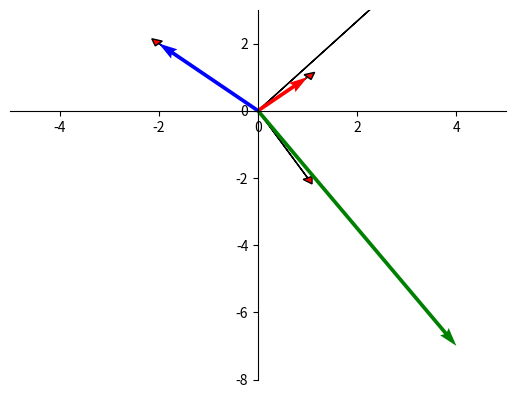

The matplotlib source for this figure:
import numpy as np
#from sympy import *
import matplotlib.pyplot as plt
from numpy import linalg as la

fig, ax = plt.subplots()
ax.set_xlim(-5, 5)
ax.set_ylim(-8, 3)

# Move left y-axis and bottom x-axis to centre, passing through (0,0)
ax.spines['left'].set_position('zero')
ax.spines['bottom'].set_position('zero')

# Eliminate upper and right axes
ax.spines['right'].set_color('none')
ax.spines['top'].set_color('none')

vectors = np.array([[3,4],[1,1],[1,-2],[-2,2]]) # four vectors to plot

for i in range(len(vectors)):
    ax.arrow(0, 0, vectors[i][0], vectors[i][1], head_width=0.2, head_length=0.2, fc='red', ec='black')

ax.quiver([0, 0, 0], [0, 0, 0], [1, -2, 4], [1, 2, -7], color=['r','b','g'], angles='xy', scale_units='xy', scale=1)
plt.show()

    